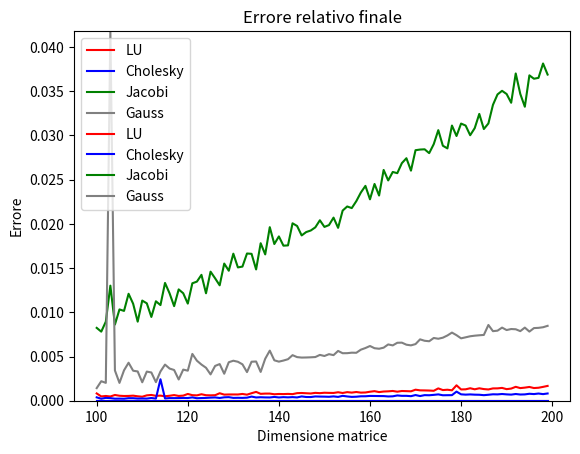

This chart was generated by the following Python code:
import numpy as np
import scipy.linalg
import matplotlib.pyplot as plt
import scipy.linalg.decomp_lu as LUdec 
import time

def generate_tri(ndim):
    M = np.zeros((ndim,ndim))
    for i in range(0,np.shape(M)[0]):
        (M[i])[i] = 9
    
        if (i < (np.shape(M)[0])-1):
            (M[i])[i+1] = -4
            (M[i+1])[i] = -4
    return M

def SpectralRadius(A):
    eigenValues, eigenVectors = np.linalg.eig(A)
    return np.amax(eigenValues)

"""
A,b: dati del problema
x0: guess iniziale
maxit: numero massimo iteraioni
tol: tolleranza consentita
xTrue: soluzione esatta
"""
def Jacobi(A,b,x0,maxit,tol, xTrue):
    
  # dimensione del vettore x
  n=np.size(x0)     
  
  # siamo alla prima iterazione
  ite=0
  
  x = np.copy(x0)
  
  # la prima volta esageriamo con la norma dell'iterazione (aggiungendo 1) così che almeno una volta il while viene eseguito
  norma_it=1+tol
  
  # Errore relativo rispetto alla xTrue
  relErr=np.zeros((maxit, 1)) 
  
  # Distanza tra un iterato e il precedente 
  errIter=np.zeros((maxit, 1))
  
  # Errore relativo al passo 0 (dal vero valore di x)
  relErr[0]=np.linalg.norm(xTrue-x0)/np.linalg.norm(xTrue)
  
  # Estrai diagonale e crea la matrice D
  diag_A = np.diag(A)
  D = np.diagflat(diag_A)
  
  # Estrai matrici triangolari superiori e inferiori
  F = -np.triu(A,1)
  E = -np.tril(A,-1)
  J = np.linalg.inv(D)@(E+F)
  
  # Trova il raggio spettrale della matrice di iterazione per capire in anticipo se converge o meno
  spec = SpectralRadius(J)
  if(spec >= 1):
      print(spec, J)
      raise Exception("Result does not converge")
  
  # while continua finchè il numero di iterazioni è minore di quelle consentite e
  # la norma calcolata è più grande della tolleranza scelta 
  while (ite < maxit and norma_it > tol):
      
    # salva il valore precedente di x
    x_old=np.copy(x)
    
    # esegue il prodotto tra vettori eseguendo l'iesimo passo dell iterazione di Jacobi
    x = J@x_old+np.linalg.inv(D)@b
      
    # i esimo passo fatto  
    ite=ite+1
    
    # calcola la norma del risultato ottenuto rispetto al precedente
    norma_it = np.linalg.norm(x_old-x)/np.linalg.norm(x_old)
    
    # salva di quanto dista questo risultato rispetto al vero valore di x
    if(ite < maxit):
        relErr[ite] = np.linalg.norm(xTrue-x)/np.linalg.norm(xTrue)
    
    # salva in un vettore
    errIter[ite-1] = norma_it
    
  relErr=relErr[:ite]
  errIter=errIter[:ite]  
  return [x, ite, relErr, errIter, spec]


def Gauss(A,b,x0,maxit,tol, xTrue):
    
  # dimensione del vettore x
  n=np.size(x0)     
  
  # siamo alla prima iterazione
  ite=0
  
  x = np.copy(x0)
  
  # la prima volta esageriamo con la norma dell'iterazione (aggiungendo 1) così che almeno una volta il while viene eseguito
  norma_it=1+tol
  
  # Errore relativo rispetto alla xTrue
  relErr=np.zeros((maxit, 1)) 
  
  # Distanza tra un iterato e il precedente 
  errIter=np.zeros((maxit, 1))
  
  # Errore relativo al passo 0 (dal vero valore di x)
  relErr[0]=np.linalg.norm(xTrue-x0)/np.linalg.norm(xTrue)
  
  # Estrai diagonale e crea la matrice D
  diag_A = np.diag(A)
  D = np.diagflat(diag_A)
  
  # Estrai matrici triangolari superiori e inferiori
  F = -np.triu(A,1)
  E = -np.tril(A,-1)
  T = np.linalg.inv(D-E)
  
  # Trova il raggio spettrale della matrice di iterazione per capire in anticipo se converge o meno
  spec = SpectralRadius(T) 
  if(spec >= 1):
      print(spec, T)
      raise Exception("Result does not converge")

  # while continua finchè il numero di iterazioni è minore di quelle consentite e
  # la norma calcolata è più grande della tolleranza scelta 
  while (ite < maxit and norma_it > tol):
      
    # salva il valore precedente di x
    x_old=np.copy(x)
    
    # esegue il prodotto tra vettori eseguendo l'iesimo passo dell iterazione di Jacobi
    x = T@F@x_old+T@b

    # i esimo passo fatto  
    ite=ite+1
    
    # calcola la norma del risultato ottenuto rispetto al precedente
    norma_it = np.linalg.norm(x_old-x)/np.linalg.norm(x_old)
    
    # salva di quanto dista questo risultato rispetto al vero valore di x
    if(ite < maxit):
        relErr[ite] = np.linalg.norm(xTrue-x)/np.linalg.norm(xTrue)
    
    # salva in un vettore
    errIter[ite-1] = norma_it
    
  relErr=relErr[:ite]
  errIter=errIter[:ite]  
  return [x, ite, relErr, errIter, spec]


def LUSolve(A, xTrue):
    
    piv, L, R = scipy.linalg.lu(A)
    y = np.linalg.solve(L,piv@b)
    x2 = np.linalg.solve(R,y)
    relErr = np.linalg.norm(x2-xTrue)/np.linalg.norm(xTrue)
    
    return relErr

#metodi iterativi
maxit = 1000000
tol = 0.1

# Dimensioni su cui iterare
matrix_dims = np.arange(100,200,1)

#Tempo
time_lu = np.zeros(matrix_dims.size)
time_ch = np.zeros(matrix_dims.size)
time_jacobi = np.zeros(matrix_dims.size)
time_gauss = np.zeros(matrix_dims.size)

# Errore
err_lu = np.zeros(matrix_dims.size)
err_ch = np.zeros(matrix_dims.size)
err_jacobi = np.zeros(matrix_dims.size)
err_gauss = np.zeros(matrix_dims.size)

# Iterate matrix_dims times, create different matrixes each time
for i in range(0, matrix_dims.size):

    # Generate problem data
    A = generate_tri(matrix_dims[i])    
    xTrue = np.ones((matrix_dims[i],1))
    b = A@xTrue
    x0 = np.zeros((matrix_dims[i],1))
    x0[0] = 1
    
    # LU
    start = time.time()
    err_lu[i] = LUSolve(A, xTrue)
    end = time.time()
    time_lu[i] = end-start
    
    # Cholesky
    start = time.time()
    C = scipy.linalg.cholesky(A, lower = True)
    U = np.matrix.transpose(C)
    y = U@xTrue
    b2 = C@y
    x2 = np.linalg.solve(A,b2)
    end = time.time()
    err_ch[i] = np.linalg.norm(x2-xTrue)/np.linalg.norm(xTrue)
    time_ch[i] = end-start
    
    # Metodi iterativi
    start = time.time()
    xJacobi, kJacobi, relErrJacobi, errIterJacobi, specJacobi = Jacobi(A,b,x0,maxit,tol,xTrue) 
    end = time.time()
    err_jacobi[i] = relErrJacobi[-1]
    time_jacobi[i] = end-start
    start = time.time()
    xGauss, kGauss, relErrGauss, errIterGauss, specGauss = Gauss(A,b,x0,maxit,tol,xTrue) 
    end = time.time()
    err_gauss[i] = relErrGauss[-1]
    time_gauss[i] = end-start
    

zoom = True    

# Plot time
plt.title("Tempo impiegato da ogni algoritmo")
if zoom:
    plt.ylim(0,(max(time_gauss)))
plt.ylabel("Tempo (sec)")
plt.xlabel("Dimensione matrice")
plt.plot(matrix_dims,time_lu, color = "red", label = "LU") 
plt.plot(matrix_dims,time_ch, color = "blue", label = "Cholesky")
plt.plot(matrix_dims,time_jacobi, color = "green", label = "Jacobi")
plt.plot(matrix_dims,time_gauss, color = "gray", label = "Gauss")
plt.legend()
plt.show()

# Plot relative error
plt.title("Errore relativo finale")
plt.ylabel("Errore")
plt.xlabel("Dimensione matrice")
plt.plot(matrix_dims,err_lu, color = "red", label = "LU") 
plt.plot(matrix_dims,err_ch, color = "blue", label = "Cholesky")
plt.plot(matrix_dims,err_jacobi, color = "green", label = "Jacobi")
plt.plot(matrix_dims,err_gauss, color = "gray", label = "Gauss")
plt.legend()
plt.show()


